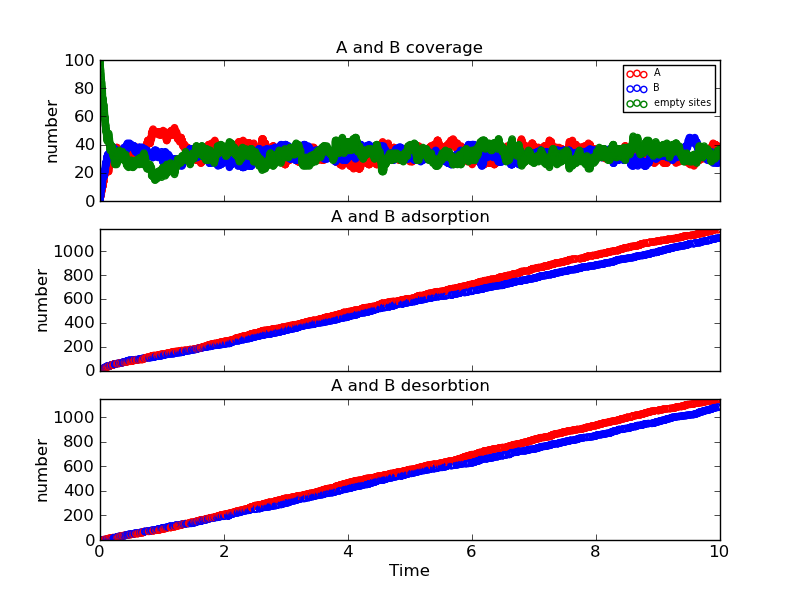

The table this chart was drawn from, first rows:
Time (ps), Event, x position, y position, Running Coverage - A, Running Coverage - B, empty sites, % coverage
0.0, start, 0, 0, 0, 0, 100, 100.0
0.0002079, k_B, 12, 16, 0, 1, 99, 99.0
0.0007778, k_A, 16, 12, 1, 1, 98, 98.0
0.001163, k_A, 14, 14, 2, 1, 97, 97.0
0.002967, k_B, 18, 4, 2, 2, 96, 96.0
0.003724, k_A, 0, 12, 3, 2, 95, 95.0
0.005965, k_B, 4, 4, 3, 3, 94, 94.0
0.008658, k_B, 12, 2, 3, 4, 93, 93.0
0.00959, k_A, 8, 10, 4, 4, 92, 92.0
0.0104, k_B, 16, 10, 4, 5, 91, 91.0
0.01365, k_B, 2, 2, 4, 6, 90, 90.0
0.01411, k_B, 8, 14, 4, 7, 89, 89.0
0.01447, k_B, 18, 14, 4, 8, 88, 88.0
0.01906, k_A, 10, 0, 5, 8, 87, 87.0
0.02075, k_B, 8, 6, 5, 9, 86, 86.0
0.02116, k_A, 16, 14, 6, 9, 85, 85.0
0.02666, k_A, 6, 0, 7, 9, 84, 84.0
0.02688, k_B, 16, 16, 7, 10, 83, 83.0
0.02782, k_A, 10, 10, 8, 10, 82, 82.0
0.03018, k_A, 8, 4, 9, 10, 81, 81.0
0.03056, k_B, 0, 16, 9, 11, 80, 80.0
0.0314, k_B, 18, 10, 9, 12, 79, 79.0
0.03224, k_Ax, 0, 12, 8, 12, 80, 80.0
0.03284, k_A, 18, 12, 9, 12, 79, 79.0
0.0365, k_B, 0, 2, 9, 13, 78, 78.0
0.03685, k_A, 4, 16, 10, 13, 77, 77.0
0.0379, k_B, 2, 10, 10, 14, 76, 76.0
0.03823, k_B, 6, 16, 10, 15, 75, 75.0
0.03829, k_B, 12, 18, 10, 16, 74, 74.0
0.03942, k_A, 18, 8, 11, 16, 73, 73.0
0.04134, k_A, 4, 6, 12, 16, 72, 72.0
0.04634, k_Ax, 10, 0, 11, 16, 73, 73.0
0.04668, k_B, 2, 16, 11, 17, 72, 72.0
0.04719, k_B, 4, 14, 11, 18, 71, 71.0
0.04825, k_Bx, 2, 10, 11, 17, 72, 72.0
0.0507, k_A, 6, 4, 12, 17, 71, 71.0
0.05136, k_A, 12, 12, 13, 17, 70, 70.0
0.05353, k_A, 16, 4, 14, 17, 69, 69.0
0.05424, k_B, 8, 12, 14, 18, 68, 68.0
0.05496, k_Bx, 8, 12, 14, 17, 69, 69.0
0.05851, k_B, 4, 2, 14, 18, 68, 68.0
0.06024, k_B, 14, 6, 14, 19, 67, 67.0
0.06062, k_Bx, 0, 16, 14, 18, 68, 68.0
0.06177, k_A, 2, 10, 15, 18, 67, 67.0
0.06195, k_A, 2, 18, 16, 18, 66, 66.0
0.06475, k_A, 0, 4, 17, 18, 65, 65.0
0.06576, k_A, 12, 10, 18, 18, 64, 64.0
0.0664, k_Ax, 18, 12, 17, 18, 65, 65.0
0.0691, k_A, 2, 4, 18, 18, 64, 64.0
0.07011, k_A, 14, 10, 19, 18, 63, 63.0
0.07144, k_B, 12, 8, 19, 19, 62, 62.0
0.07275, k_B, 14, 8, 19, 20, 61, 61.0
0.07605, k_B, 10, 2, 19, 21, 60, 60.0
0.07913, k_A, 16, 2, 20, 21, 59, 59.0
0.08088, k_B, 18, 6, 20, 22, 58, 58
0.082, k_Ax, 10, 10, 19, 22, 59, 59.0
0.08287, k_A, 6, 12, 20, 22, 58, 58
0.083, k_A, 8, 18, 21, 22, 57, 57
0.08374, k_B, 14, 12, 21, 23, 56, 56
0.08678, k_A, 18, 2, 22, 23, 55, 55
... 4,467 more rows
